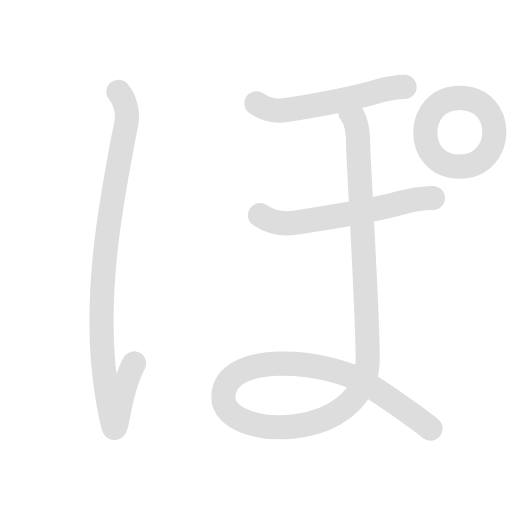
t = 0.00 s
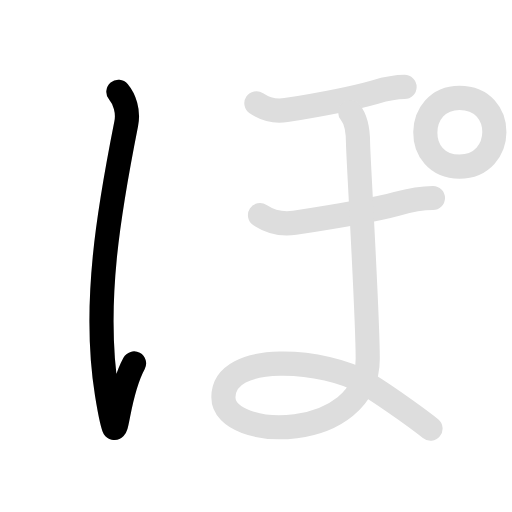
t = 1.50 s
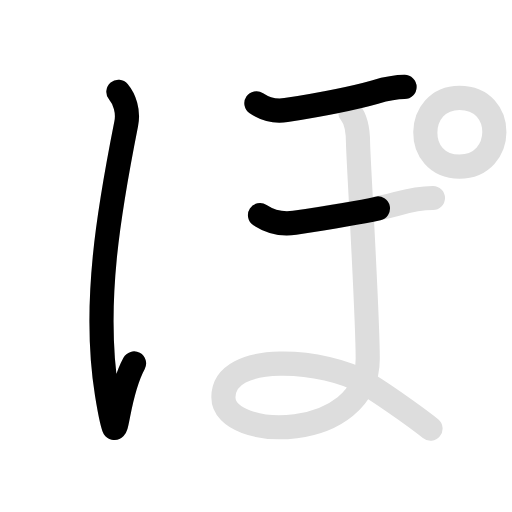
t = 3.00 s
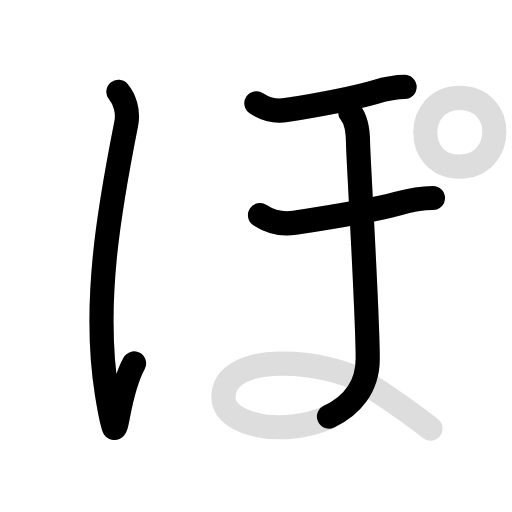
t = 4.50 s
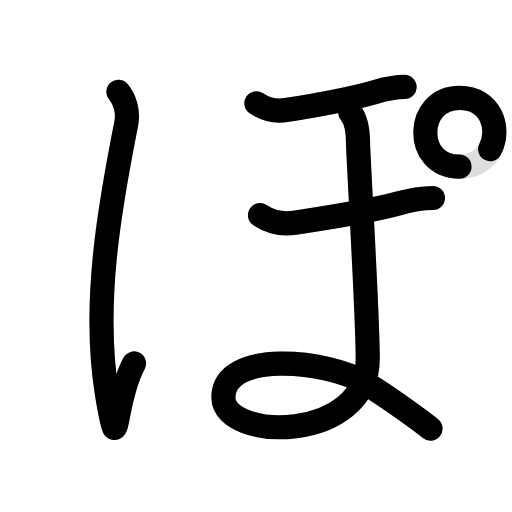
t = 6.15 s
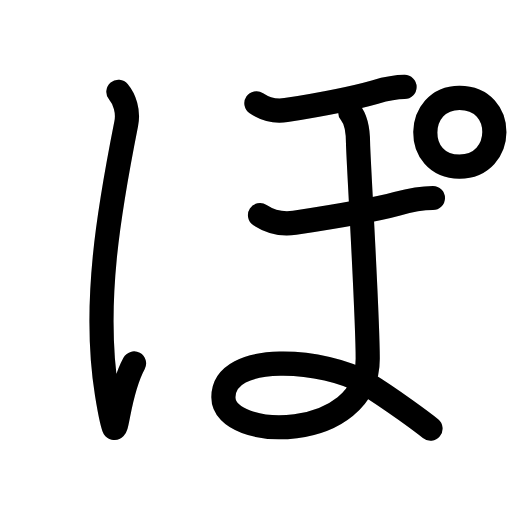
t = 7.50 s

The animated SVG that drew these frames (rendered in a browser with its animation timeline set to each time). Animation: 10 SMIL elements (animate=6,set=4); one cycle of 7.50 s, repeats indefinitely.

<svg id="kvg-0307d" class="kanjivg" viewBox="0 0 106 106" width="106" height="106" xmlns="http://www.w3.org/2000/svg" xmlns:xlink="http://www.w3.org/1999/xlink" xml:space="preserve" version="1.1" baseProfile="full"><defs><style type="text/css">path.black{fill:none;stroke:black;stroke-width:5;stroke-linecap:round;stroke-linejoin:round;}path.grey{fill:none;stroke:#ddd;stroke-width:5;stroke-linecap:round;stroke-linejoin:round;}path.stroke{fill:none;stroke:black;stroke-width:5;stroke-linecap:round;stroke-linejoin:round;}text{font-size:16px;font-family:Segoe UI Symbol,Cambria Math,DejaVu Sans,Symbola,Quivira,STIX,Code2000;-webkit-touch-callout:none;cursor:pointer;-webkit-user-select:none;-khtml-user-select:none;-moz-user-select:none;-ms-user-select:none;user-select: none;}text:hover{color:#777;}#reset{font-weight:bold;}</style><marker id="markerStart" markerWidth="8" markerHeight="8" style="overflow:visible;"><circle cx="0" cy="0" r="1.5" style="stroke:none;fill:red;fill-opacity:0.5;"/></marker><marker id="markerEnd" style="overflow:visible;"><circle cx="0" cy="0" r="0.8" style="stroke:none;fill:blue;fill-opacity:0.5;"><animate attributeName="opacity" from="1" to="0" dur="3s" repeatCount="indefinite" /></circle></marker></defs><path d="M24.51,19c1.25,1.5,2.15,4,1.62,6.62c-3.5,17.62-6.98,37.4-4,55.88c2.5,15.5,1.12,2,5.62-6.25" class="grey" /><path d="M53.08,21.38c1.9,1.28,3.82,1.76,6.14,1.4c7.36-1.17,13.73-2.4,18.41-3.73c2.46-0.7,4.69-1.05,6.13-1.05" class="grey" /><path d="M53.83,44.55c2.21,1.44,4.46,1.98,7.16,1.57c8.59-1.31,15.78-2.44,21.23-3.94c2.87-0.79,5.72-1.18,7.41-1.18" class="grey" /><path d="M72.51,23.25c1.38,1.62,1.62,4.12,1.62,6.5c0,2.38,2,35.12,2,44.5c0,17.5-29.88,17.12-29.88,8c0-9.75,21.38-7.88,29.5-2.88c5.33,3.28,12,8.25,13.38,9.38" class="grey" /><path d="M95.13,34.5c-9.62,0-9.25-14.25,0-14.25c9.75,0,9.5,14.25,0,14.25" class="grey" /><path d="M24.51,19c1.25,1.5,2.15,4,1.62,6.62c-3.5,17.62-6.98,37.4-4,55.88c2.5,15.5,1.12,2,5.62-6.25" class="stroke" stroke-dasharray="150"><animate attributeName="stroke-dashoffset" from="150" to="0" dur="1.8s" begin="0.0s" fill="freeze" /></path><path d="M53.08,21.38c1.9,1.28,3.82,1.76,6.14,1.4c7.36-1.17,13.73-2.4,18.41-3.73c2.46-0.7,4.69-1.05,6.13-1.05" class="stroke" stroke-dasharray="150"><set attributeName="opacity" to="0" dur="1.7s" /><animate attributeName="stroke-dashoffset" from="150" to="0" dur="1.8s" begin="1.7s" fill="freeze" /></path><path d="M53.83,44.55c2.21,1.44,4.46,1.98,7.16,1.57c8.59-1.31,15.78-2.44,21.23-3.94c2.87-0.79,5.72-1.18,7.41-1.18" class="stroke" stroke-dasharray="150"><set attributeName="opacity" to="0" dur="2.7s" /><animate attributeName="stroke-dashoffset" from="150" to="0" dur="1.8s" begin="2.7s" fill="freeze" /></path><path d="M72.51,23.25c1.38,1.62,1.62,4.12,1.62,6.5c0,2.38,2,35.12,2,44.5c0,17.5-29.88,17.12-29.88,8c0-9.75,21.38-7.88,29.5-2.88c5.33,3.28,12,8.25,13.38,9.38" class="stroke" stroke-dasharray="150"><set attributeName="opacity" to="0" dur="3.7s" /><animate attributeName="stroke-dashoffset" from="150" to="0" dur="1.8s" begin="3.7s" fill="freeze" /></path><path d="M95.13,34.5c-9.62,0-9.25-14.25,0-14.25c9.75,0,9.5,14.25,0,14.25" class="stroke" stroke-dasharray="150"><set attributeName="opacity" to="0" dur="5.7s" /><animate attributeName="stroke-dashoffset" from="150" to="0" dur="1.8s" begin="5.7s" fill="freeze" /></path></svg>
